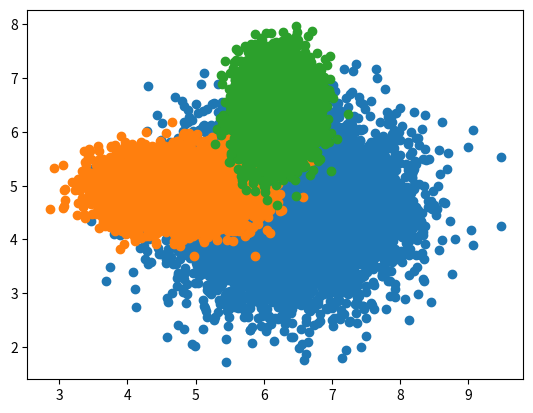

The matplotlib source for this figure:
import numpy as np
from random import gauss
import matplotlib.pyplot as plt

#к-кість ознак
k = 2
#кількість класів
M = 3
#центри та розсіяння класів
mu = []
sigma = []
#кількість образів в одному кластері
n_points = 10000
#к-кісь образів в кожному класі
N = []

#3D матриця з всіма даними. 
data = []

#вектор із обчисленими крайніми точками класу по заданій ознаці
vidr = []

for i in range(M):
    mu.append([])
    sigma.append([])
    for j in range(k):
        mu[i].append(np.random.uniform(0, 10))
        sigma[i].append(np.random.uniform(0, 1))
    N.append(n_points)
    data.append(list())
    vidr.append(list())
        
#пройти по всіх кластерах
for i in range(M):
#пройти по всіх ознаках
    for j in range(k):
        #згенерувати вектор розміром N[i] випадкових чисел із заданим mu i sigma
        data[i].append(np.random.normal(mu[i][j], sigma[i][j], N[i]))

    if k == 2:
        plt.scatter(data[i][0], data[i][1])
    print("Cluster # ", i)
    for j in range(k):
        curr_mean = np.mean(data[i][j])
        curr_std = np.std(data[i][j])
        print("M[x", j, "] = ", curr_mean)
        print("D[x", j, "] = ", curr_std)
        x1 = curr_mean - 3 * curr_std
        x2 = curr_mean + 3 * curr_std
        vidr[i].append([x1, x2])
        print("vidr[",i, "|", j, "] =", vidr[i][j])

#пройти по всіх кластерах. попарно порахувати чи перетинаються класи по заданій ознаці
for i in range(M):
    for j in range(i+1, M):   
    #по всіх ознаках
        for g in range(k):
            print("Перевірка: ")
            print("i = ", i, "j = ", j, "g = ", g)
            print(vidr[i][g][1]," >=", vidr[j][g][0], "and ", vidr[j][g][1], ">= ",vidr[i][g][0])
            
            if vidr[i][g][1] >= vidr[j][g][0] and vidr[j][g][1] >= vidr[i][g][0]:
                print("Cluster # ", i, "and Cluster # ", j,
                      "Перетинаються по ознаці № ", g)
            else:
                print("Cluster # ", i, "and Cluster # ", j,
                      "НЕ Перетинаються по ознаці № ", g)
        
plt.show()
